Labelled photos from "dataset_split", an image-classification folder in FerdyOktavian/klasifikasi_sawit_efficientNetV2. The possible labels are: belum masak, masak, terlalu masak.

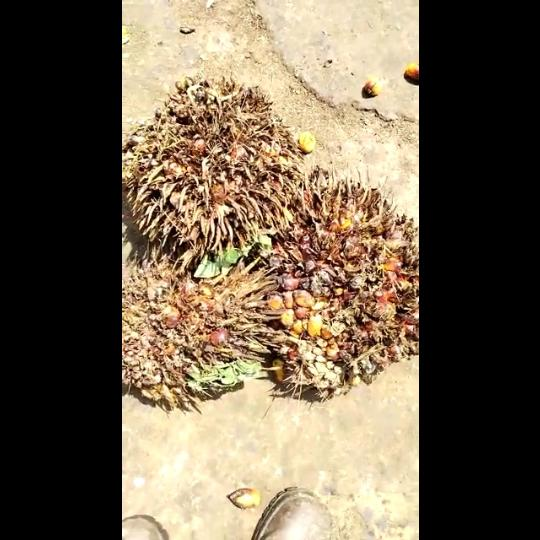
Label: terlalu masak

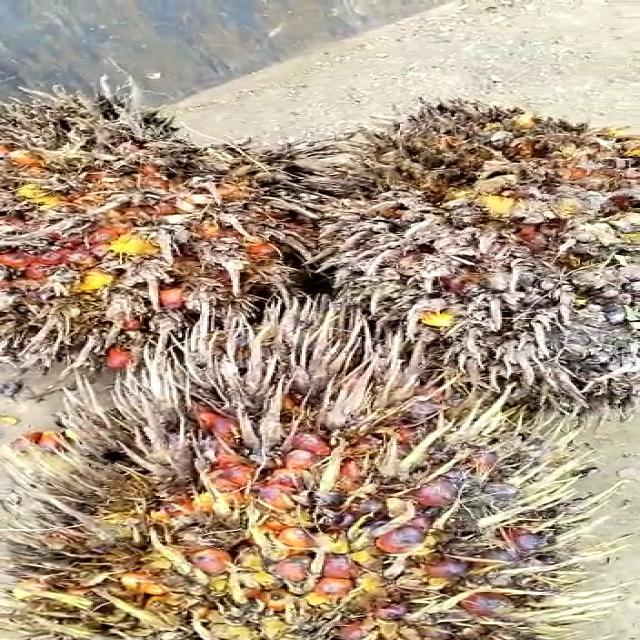
Label: terlalu masak

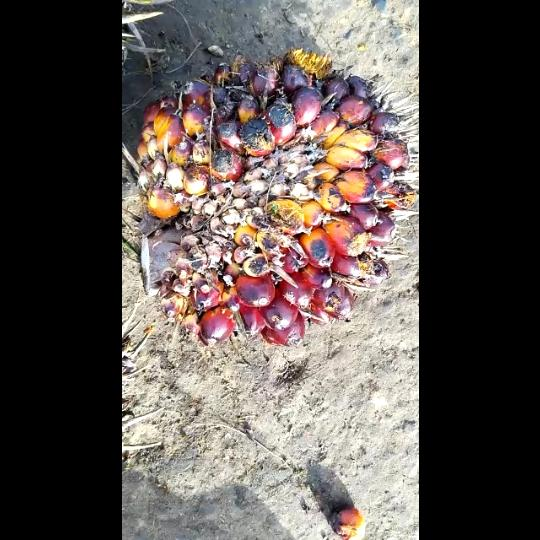
Label: masak

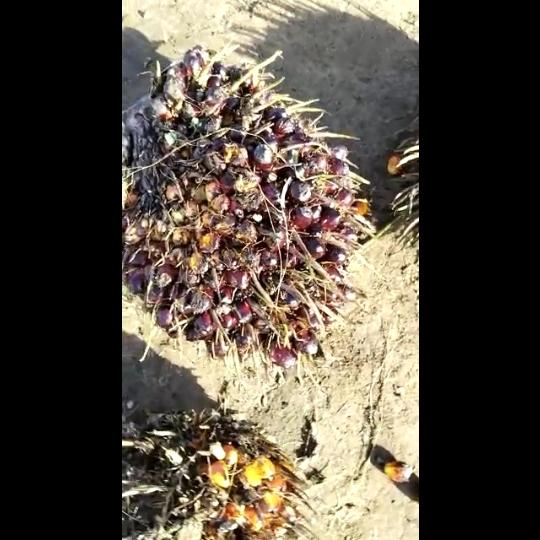
Label: belum masak

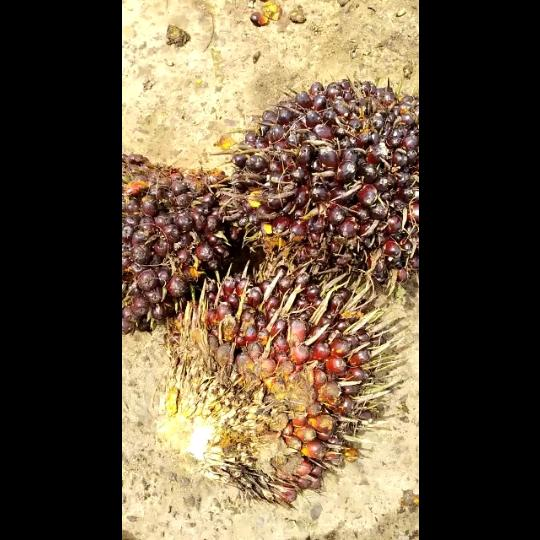
Label: belum masak

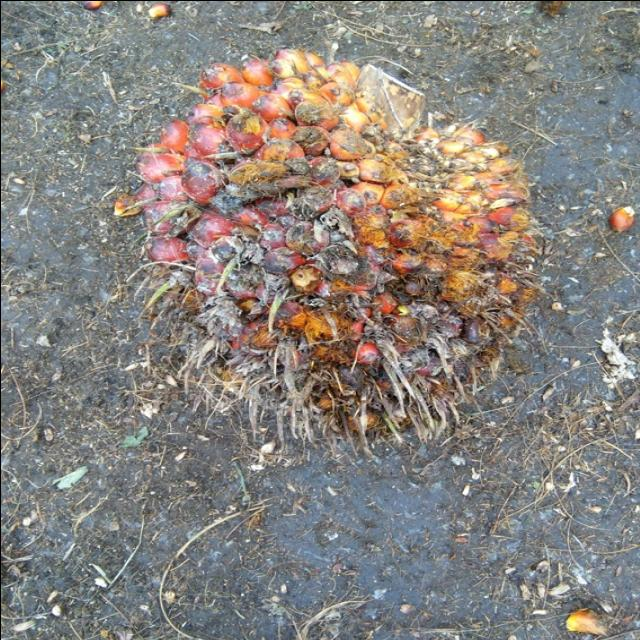
Label: masak
